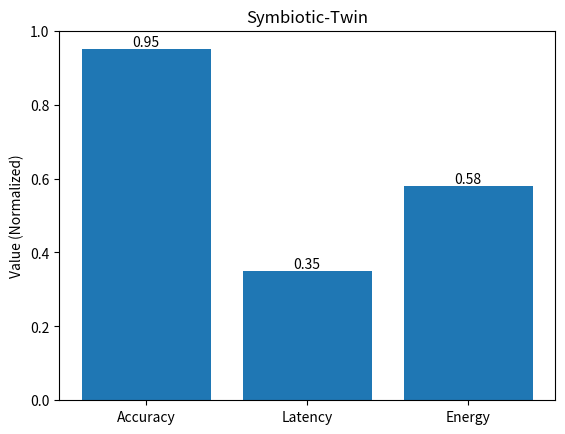

Reproduce this figure in Python.
import matplotlib.pyplot as plt
import numpy as np

# ---- YOUR FINAL VALUES ----
accuracy = 95        # %
latency = 65000      # ms
energy = 210         # J

# ---- NORMALIZATION (FIXED) ----
# Accuracy → higher is better
acc_norm = accuracy / 100  

# Latency & Energy → lower is better (invert)
lat_norm = 1 - (latency / 100000)   # adjust max if needed
eng_norm = 1 - (energy / 500)       # adjust max if needed

values = [acc_norm, lat_norm, eng_norm]
labels = ["Accuracy", "Latency", "Energy"]

plt.figure()

bars = plt.bar(labels, values)

# Add values on top
for i, bar in enumerate(bars):
    plt.text(bar.get_x() + bar.get_width()/2,
             bar.get_height(),
             f"{values[i]:.2f}",
             ha='center', va='bottom')

plt.ylabel("Value (Normalized)")
plt.title("Symbiotic-Twin")

plt.ylim(0, 1)

plt.show()
